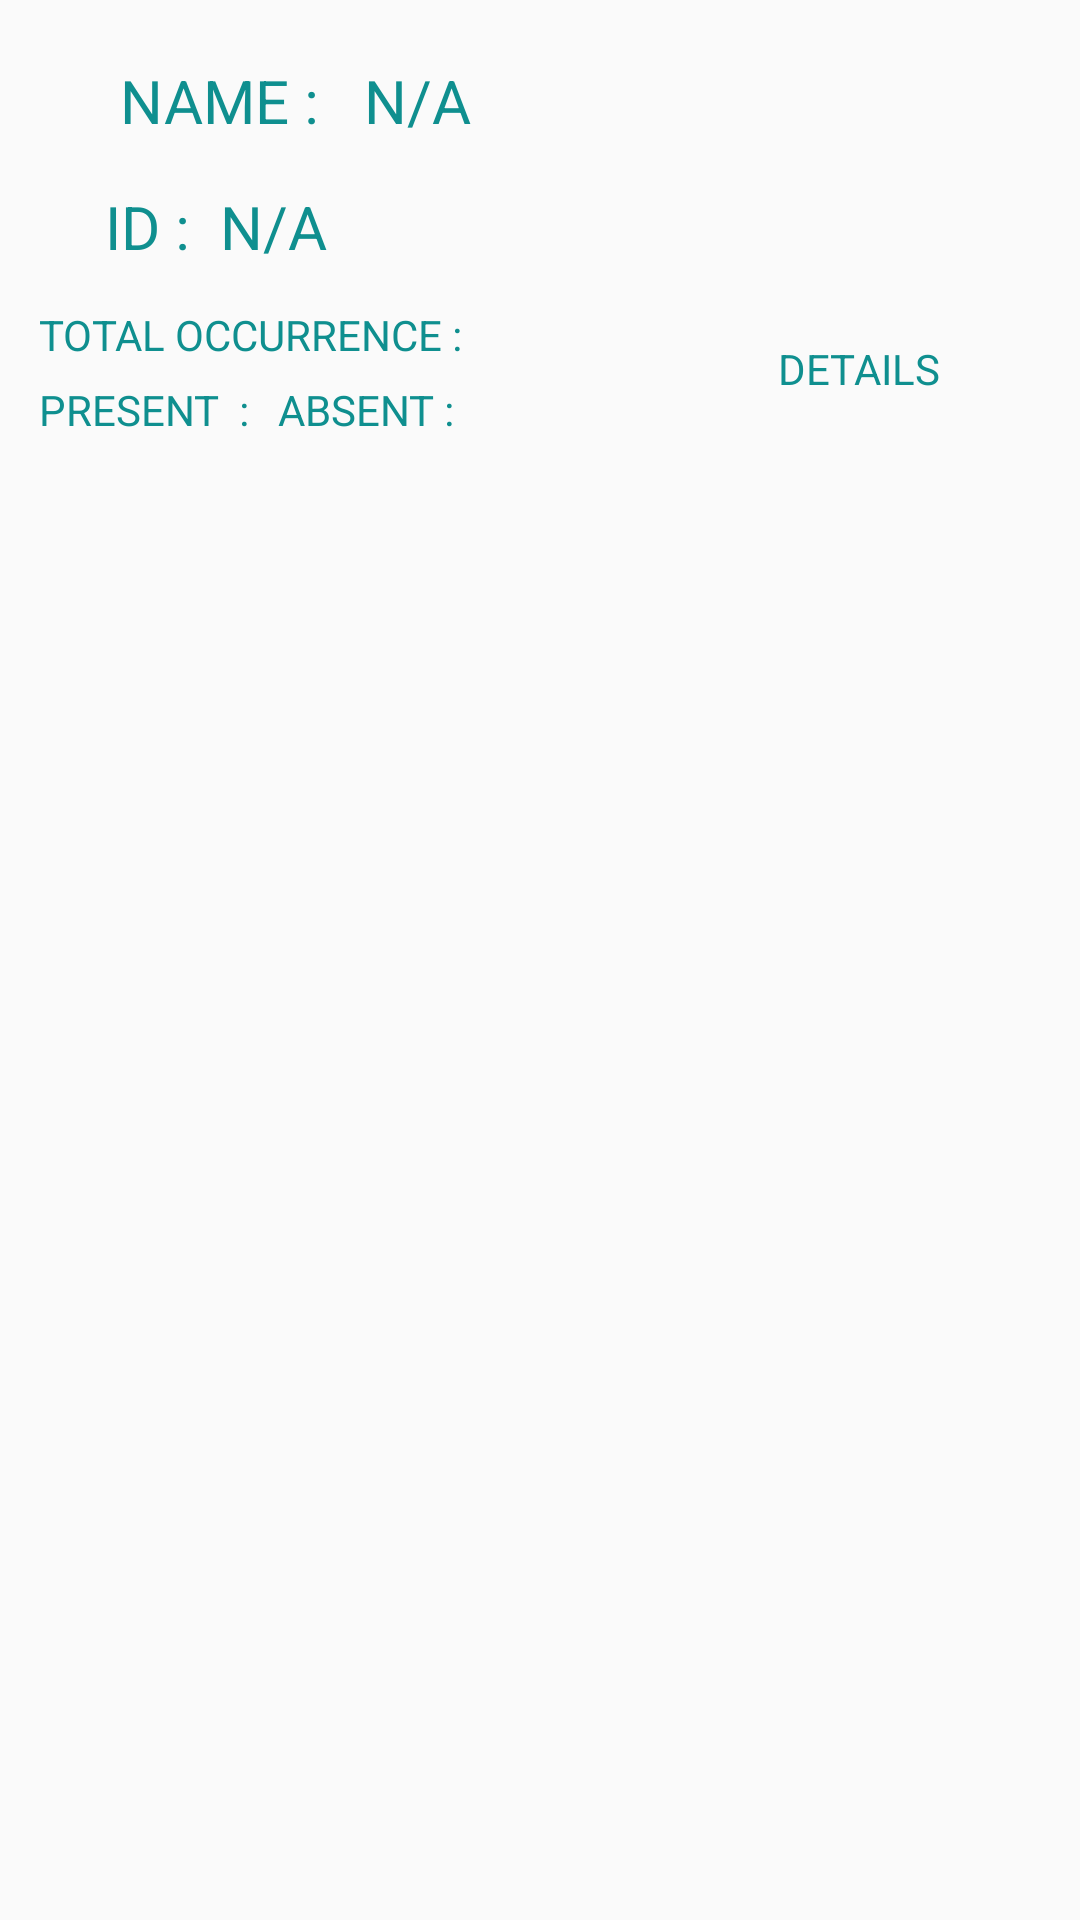

Produce the Android XML layout that renders to this screen, including the resource entries it uses.
<!-- AndroidManifest.xml: application theme AppTheme -->
<!-- res/layout/activity_student_information.xml -->
<?xml version="1.0" encoding="utf-8"?>
<android.support.v4.widget.DrawerLayout
    xmlns:android="http://schemas.android.com/apk/res/android"
    android:id="@+id/drawer_layout_sia"
    android:layout_width="match_parent"
    android:layout_height="match_parent">
<RelativeLayout
    android:id="@+id/parent_std_info"
    android:layout_width="match_parent"
    android:layout_height="match_parent"
    android:padding="10dp">

    <RelativeLayout
        android:layout_width="match_parent"
        android:layout_height="wrap_content"
        android:id="@+id/group1">
        <TextView
            android:id="@+id/name_tv"
            android:layout_width="wrap_content"
            android:layout_height="wrap_content"
            android:layout_marginRight="0dp"
            android:layout_marginLeft="20dp"
            android:textSize="20sp"
            android:padding="10dp"
            android:text="NAME :" />
        <EditText
            android:id="@+id/name_edit"
            android:paddingBottom="10dp"
            android:paddingRight="10dp"
            android:paddingTop="10dp"
            android:layout_width="wrap_content"
            android:layout_height="wrap_content"
            android:layout_toRightOf="@id/name_tv"
            android:imeOptions="actionDone"
            android:cursorVisible="false"
            android:layout_alignBaseline="@id/name_tv"
            android:background="@android:color/transparent"
            android:textColor="#0f8f8f"
            android:textSize="20sp"
            android:maxLength="40"
            android:text=" N/A "/>

    </RelativeLayout>

    <RelativeLayout
        android:layout_width="match_parent"
        android:layout_height="wrap_content"
        android:id="@+id/group2"
        android:layout_below="@id/group1">

        <TextView
            android:id="@+id/reg_no_tv"
            android:layout_width="wrap_content"
            android:layout_height="wrap_content"
            android:layout_marginRight="0dp"
            android:layout_marginLeft="20dp"
            android:textSize="20sp"
            android:padding="5dp"
            android:text="ID :" />
        <EditText
            android:id="@+id/reg_no_edit"
            android:paddingBottom="10dp"
            android:paddingRight="10dp"
            android:paddingTop="10dp"
            android:layout_width="wrap_content"
            android:layout_height="wrap_content"
            android:layout_toRightOf="@id/reg_no_tv"
            android:imeOptions="actionDone"
            android:cursorVisible="false"
            android:layout_alignBaseline="@id/reg_no_tv"
            android:background="@android:color/transparent"
            android:textColor="#0f8f8f"
            android:textSize="20sp"
            android:maxLength="10"
            android:inputType="number"
            android:text=" N/A "/>
    </RelativeLayout>
    <RelativeLayout
        android:layout_width="match_parent"
        android:layout_height="wrap_content"
        android:id="@+id/group3"
        android:layout_below="@id/group2">

        <TextView
            android:id="@+id/total_class_tv"
            android:layout_width="wrap_content"
            android:layout_height="wrap_content"
            android:padding="3dp"
            android:text="TOTAL OCCURRENCE : " />
        <TextView
            android:id="@+id/present_tv"
            android:layout_width="wrap_content"
            android:layout_height="wrap_content"
            android:layout_below="@id/total_class_tv"
            android:padding="3dp"
            android:text="PRESENT  : " />
        <TextView
            android:id="@+id/absent_tv"
            android:layout_width="wrap_content"
            android:layout_height="wrap_content"
            android:layout_below="@id/total_class_tv"
            android:layout_toRightOf="@id/present_tv"
            android:padding="3dp"
            android:text="ABSENT : " />
        
            
            
            
            
            
            
            
        <Button
            android:id="@+id/show_absent_details"
            android:layout_width="wrap_content"
            android:layout_height="wrap_content"
            android:layout_alignParentRight="true"
            android:layout_marginRight="20dp"
            android:textAppearance="?android:attr/textAppearanceSmall"
            android:background="@drawable/button_style"
            android:text="DETAILS"/>
    </RelativeLayout>

    <RelativeLayout
        android:layout_width="match_parent"
        android:layout_height="wrap_content"
        android:id="@+id/group4"
        android:layout_below="@id/group3">

        <ListView
            android:id="@+id/extra_field_list"
            android:layout_width="wrap_content"
            android:layout_height="wrap_content"
            android:descendantFocusability="afterDescendants"/>

    </RelativeLayout>

    </RelativeLayout>
    
    <ListView android:id="@+id/left_drawer_sia"
        android:layout_width="200dp"
        android:layout_height="match_parent"
        android:layout_gravity="start"
        android:choiceMode="singleChoice"
        android:divider="@drawable/list_divider"
        android:dividerHeight="1px"
        android:background="@android:color/background_light"/>
</android.support.v4.widget.DrawerLayout>
<!-- resources referenced by this layout -->
<resources>
  <style name="AppTheme" parent="AppBaseTheme">
          
          <item name="android:textColor">#0f8f8f</item>
  
      </style>
  <style name="AppBaseTheme" parent="Theme.AppCompat.Light.DarkActionBar">
          
      </style>
</resources>
